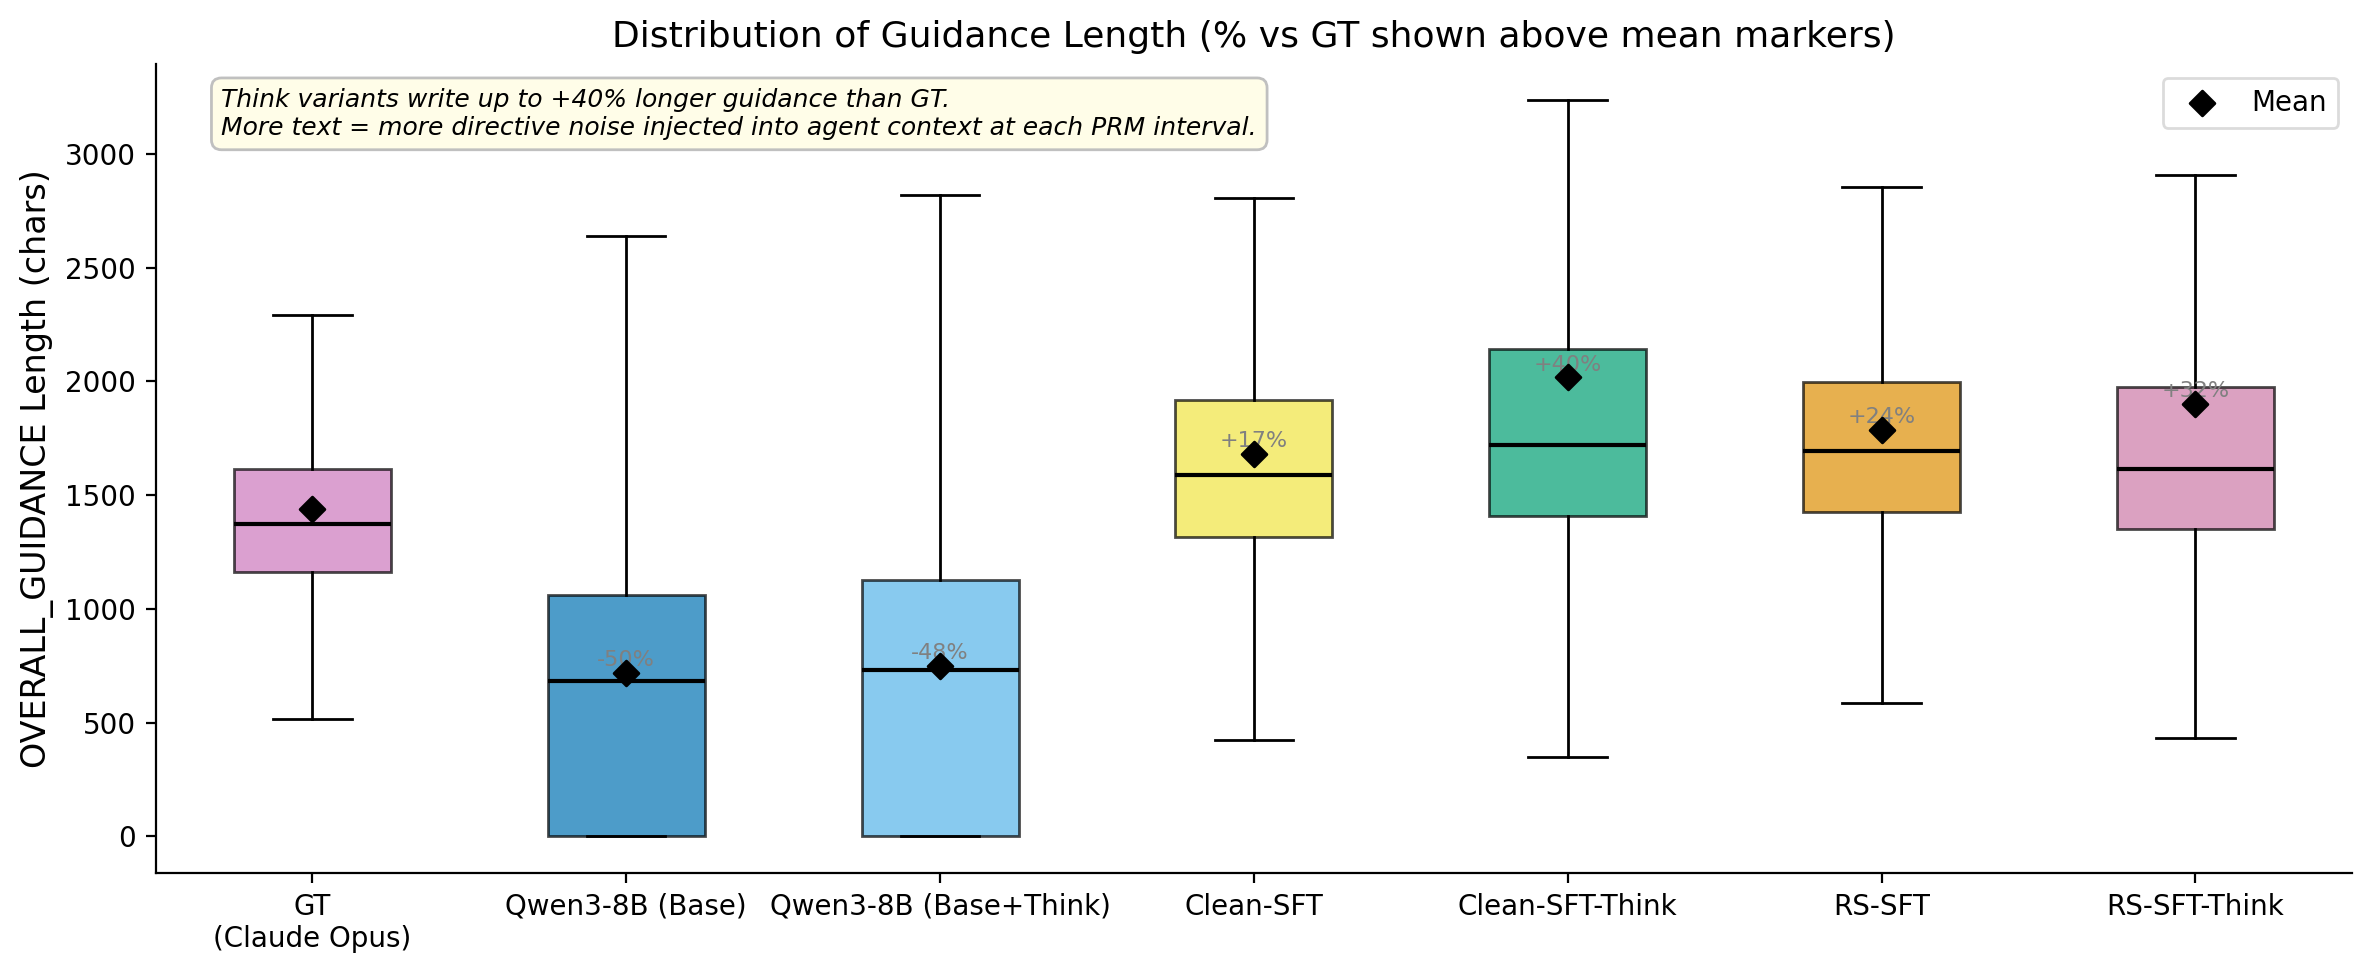

The table this chart was drawn from, first rows:
Metric, Ground Truth (Claude Opus), Qwen3-8B (Base), Qwen3-8B (Base+Think), Clean-SFT, Clean-SFT-Think, RS-SFT, RS-SFT-Think
Mean, 1440, 719, 749, 1682, 2017, 1786, 1901
Median, 1375, 681, 732, 1588, 1721, 1693, 1617
p25, 1163, 0, 0, 1314, 1410, 1424, 1350
p75, 1615, 1060, 1128, 1919, 2141, 1998, 1974
